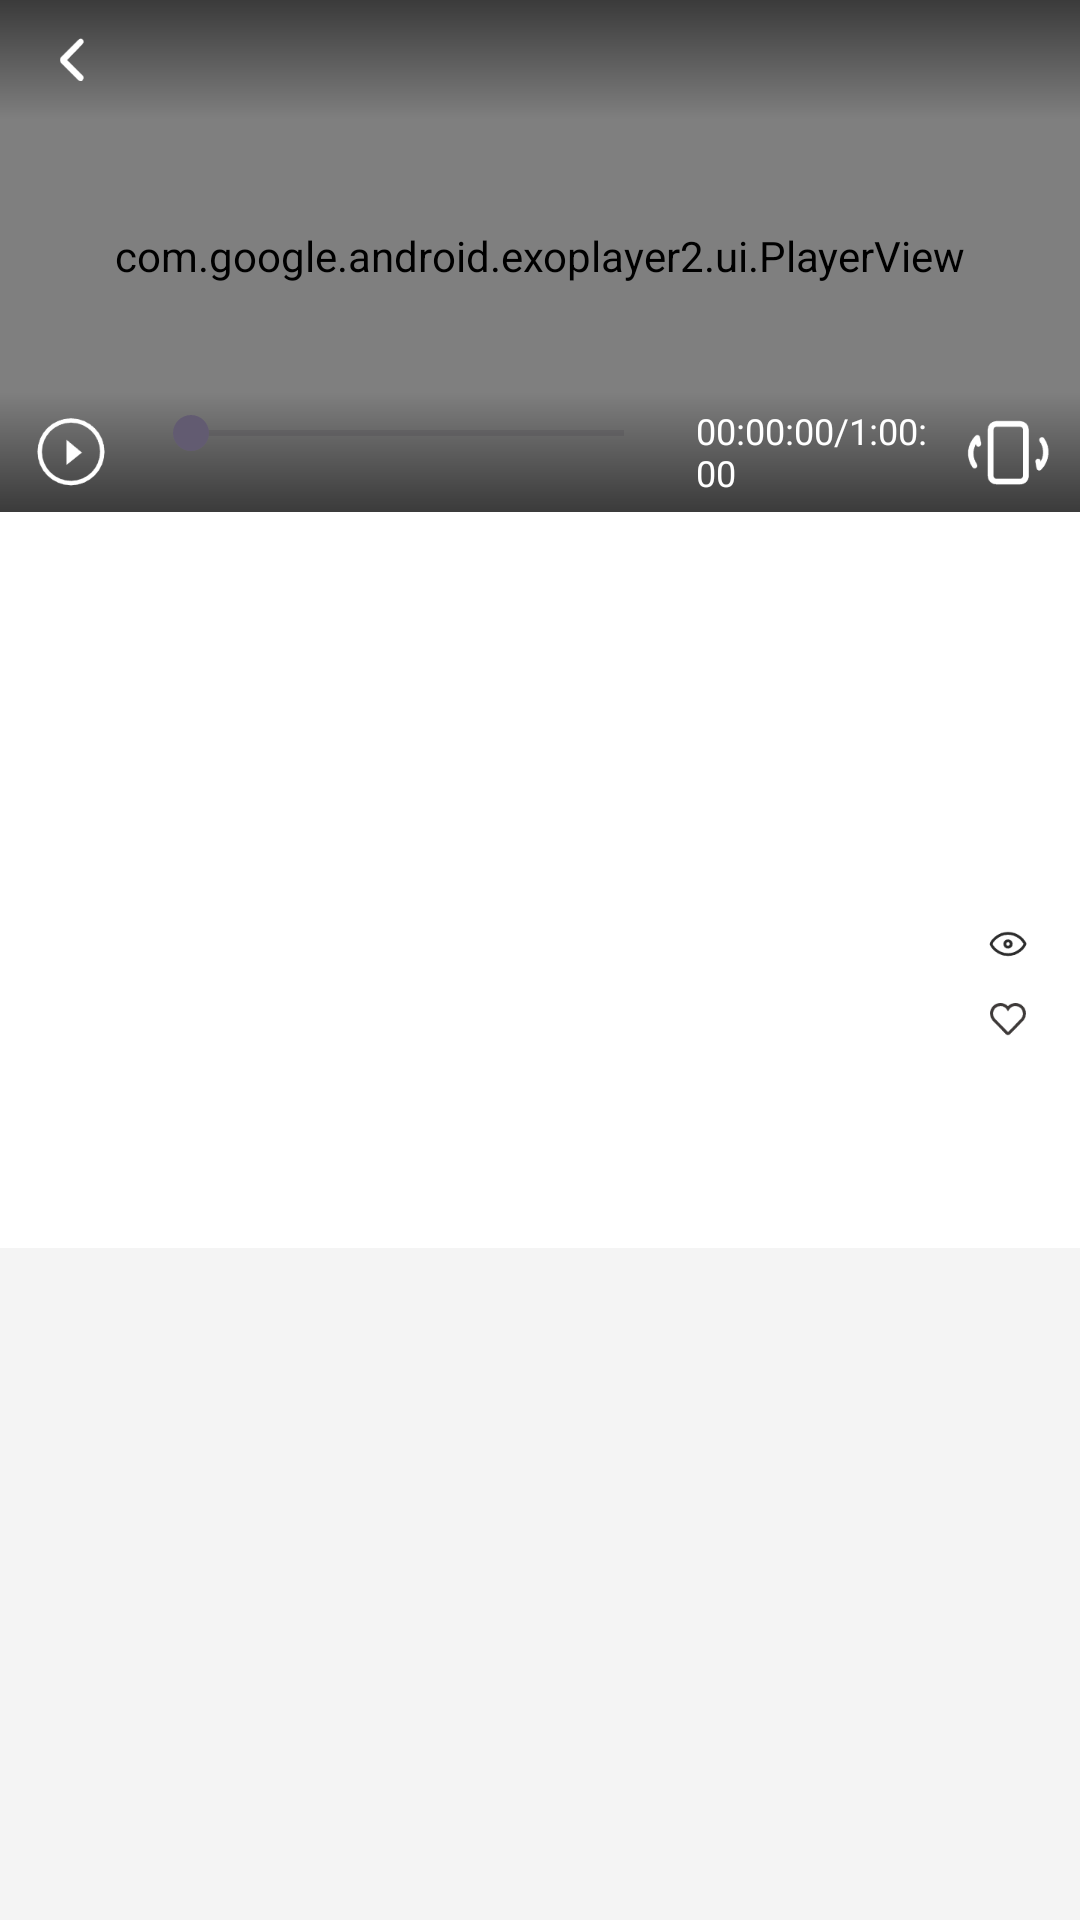

Here is an Android app screen rendered from its layout file. Give the layout XML and the strings, colors and styles it references.
<!-- AndroidManifest.xml: application theme Theme.IwaraAndroid -->
<!-- res/layout/activity_play.xml -->
<?xml version="1.0" encoding="utf-8"?>
<LinearLayout xmlns:android="http://schemas.android.com/apk/res/android"
    android:orientation="vertical"
    android:background="#F4F4F4"
    xmlns:app="http://schemas.android.com/apk/res-auto"
    android:layout_width="match_parent"
    android:fitsSystemWindows="true"
    android:layout_height="match_parent">
    <FrameLayout
        android:layout_weight="11"
        android:layout_width="match_parent"
        android:layout_height="match_parent">
        <com.google.android.exoplayer2.ui.PlayerView
            android:id="@+id/player_view"
            app:use_controller="false"
            android:background="@color/black"
            android:layout_width="match_parent"
            app:show_buffering="when_playing"
            android:layout_height="match_parent" />
        <LinearLayout
            android:id="@+id/video_tools_top"
            android:layout_width="match_parent"
            android:layout_height="40dp"
            android:background="@drawable/jianbian_top"
            android:layout_gravity="top"
            android:clickable="true"
            android:focusable="true"
            android:orientation="horizontal">
            <ImageView
                android:id="@+id/video_tools_back"
                android:layout_width="wrap_content"
                android:layout_height="wrap_content"
                android:background="@mipmap/back"
                android:layout_gravity="center_vertical"
                android:layout_marginHorizontal="8dp"
                android:backgroundTint="@color/white"/>
        </LinearLayout>
        <LinearLayout
            android:id="@+id/video_tools_bottom"
            android:layout_width="match_parent"
            android:layout_height="40dp"
            android:background="@drawable/jianbian"
            android:layout_gravity="bottom"
            android:weightSum="10"
            android:clickable="true"
            android:focusable="true"
            android:orientation="horizontal">
            <FrameLayout
                android:layout_weight="1"
                android:layout_width="wrap_content"
                android:layout_gravity="center_vertical"
                android:layout_height="wrap_content">
                <ImageView
                    android:id="@+id/video_tools_toggle_play"
                    android:layout_width="wrap_content"
                    android:layout_height="wrap_content"
                    android:backgroundTint="@color/white"
                    android:layout_gravity="center"
                    android:background="@mipmap/play"/>
            </FrameLayout>
            <LinearLayout
                android:layout_weight="8"
                android:layout_width="wrap_content"
                android:orientation="horizontal"
                android:layout_gravity="center_vertical"
                android:layout_height="wrap_content">
                
                <SeekBar
                    android:layout_weight="1"
                    android:id="@+id/video_tools_seek_bar"
                    android:layout_width="match_parent"
                    android:layout_height="wrap_content"
                   />
                <TextView
                    android:layout_weight="2"
                    android:id="@+id/video_tools_seek_time"
                    android:layout_width="match_parent"
                    android:textColor="@color/white"
                    android:textSize="12dp"
                    android:paddingStart="8dp"
                    android:text="00:00:00/1:00:00"
                    android:layout_height="wrap_content"/>
            </LinearLayout>
            <FrameLayout
                android:layout_width="wrap_content"
                android:layout_weight="1"
                android:layout_gravity="center_vertical"
                android:layout_height="wrap_content">
                <ImageView
                    android:id="@+id/video_tools_turn"
                    android:layout_gravity="center"
                    android:layout_width="wrap_content"
                    android:layout_height="wrap_content"
                    android:backgroundTint="@color/white"

                    android:background="@mipmap/change_screen"/>
            </FrameLayout>



        </LinearLayout>
    </FrameLayout>
    <LinearLayout
        android:id="@+id/video_text_view"
        android:layout_weight="4"
        android:layout_width="match_parent"
        android:orientation="vertical"
        android:layout_height="match_parent">
        <LinearLayout
            android:layout_width="match_parent"
            android:layout_height="wrap_content"
            android:id="@+id/video_detail_view"
            android:background="@color/white"
            android:orientation="vertical">
            <TextView
                android:id="@+id/video_detail_title"
                android:layout_width="match_parent"
                android:layout_height="wrap_content"
                android:textSize="18dp"
                android:paddingTop="16dp"
                android:paddingStart="16dp"
                android:maxLines="1"
                android:ellipsize="end"

                />
            <TextView
                android:id="@+id/video_detail_jianjie"
                android:layout_width="match_parent"
                android:layout_height="wrap_content"
                android:textSize="14dp"
                android:paddingTop="16dp"
                android:paddingStart="16dp"
                android:maxLines="2"
                android:ellipsize="end"
                />
            <androidx.recyclerview.widget.RecyclerView
                android:layout_width="match_parent"
                android:id="@+id/video_detail_tags"
                android:layout_height="40dp"
                android:paddingHorizontal="8dp"
                />
            <LinearLayout
                android:layout_width="match_parent"
                android:layout_height="wrap_content"
                android:padding="16dp"
                android:gravity="center_vertical"
                android:orientation="horizontal">
                <ImageView
                    android:id="@+id/video_detail_user_thumb"
                    android:layout_width="45dp"
                    android:layout_height="45dp" />
                <LinearLayout
                    android:layout_width="match_parent"
                    android:orientation="horizontal"
                    android:layout_height="50dp">
                    <LinearLayout
                        android:layout_weight="1"
                        android:layout_width="match_parent"
                        android:layout_height="match_parent"
                        android:orientation="vertical">
                        <TextView
                            android:layout_weight="1"
                            android:id="@+id/video_detail_user_name"
                            android:layout_width="wrap_content"
                            android:layout_height="wrap_content"
                            android:textSize="14dp"
                            android:gravity="center_vertical"
                            android:paddingStart="8dp"
                            />
                        <TextView
                            android:layout_weight="1"
                            android:id="@+id/video_detail_user_update"
                            android:layout_width="wrap_content"
                            android:layout_height="wrap_content"
                            android:textSize="12dp"
                            android:gravity="center_vertical"
                            android:textColor="#77000000"
                            android:paddingStart="8dp"
                            />
                    </LinearLayout>
                    <LinearLayout
                        android:layout_weight="1"
                        android:gravity="center_vertical"
                        android:layout_width="match_parent"
                        android:layout_height="match_parent"
                        android:orientation="vertical">
                        <LinearLayout
                            android:layout_width="wrap_content"
                            android:layout_height="wrap_content"
                            android:layout_gravity="end"
                            android:layout_weight="1"
                            android:orientation="horizontal">
                            <TextView
                                android:layout_gravity="end|center_vertical"
                                android:id="@+id/video_detail_views_num"
                                android:layout_width="wrap_content"
                                android:layout_height="wrap_content"
                                android:textSize="12dp"/>
                            <ImageView
                                android:layout_gravity="center_vertical"
                                android:layout_width="wrap_content"
                                android:layout_height="wrap_content"
                                android:background="@mipmap/views"/>
                        </LinearLayout>
                        <LinearLayout
                            android:layout_weight="1"
                            android:gravity="center_vertical"
                            android:layout_width="wrap_content"
                            android:layout_height="wrap_content"
                            android:layout_gravity="end|bottom"
                            android:orientation="horizontal">
                            <TextView
                                android:id="@+id/video_detail_likes_num"
                                android:layout_width="wrap_content"
                                android:layout_height="wrap_content"
                                android:layout_gravity="end|center_vertical"
                                android:textSize="12dp"/>
                            <ImageView
                                android:layout_width="wrap_content"
                                android:layout_height="wrap_content"
                                android:layout_gravity="center_vertical"
                                android:background="@mipmap/like"/>
                        </LinearLayout>
                    </LinearLayout>

                </LinearLayout>
            </LinearLayout>

        </LinearLayout>
        
        <com.google.android.material.tabs.TabLayout
            android:id="@+id/tab_layout"
            android:layout_width="match_parent"
            android:layout_height="48dp"
            android:background="@color/white"
            app:tabIndicatorColor="@color/black"
            app:tabTextColor="@color/black"
            app:tabSelectedTextColor="@color/black"
            app:tabMode="fixed" />

        
        <androidx.viewpager2.widget.ViewPager2
            android:id="@+id/view_pager"
            android:layout_width="match_parent"
            android:layout_height="0dp"
            android:layout_weight="1" >

        </androidx.viewpager2.widget.ViewPager2>
    </LinearLayout>

</LinearLayout>
<!-- resources referenced by this layout -->
<resources>
  <color name="black">#FF000000</color>
  <color name="white">#FFFFFFFF</color>
  <!-- drawable jianbian (drawable) -->
  <?xml version="1.0" encoding="utf-8"?>
  <shape android:shape="rectangle" xmlns:android="http://schemas.android.com/apk/res/android">
      <gradient android:angle="100"
          android:startColor="#00000000"
          android:endColor="#8A000000"/>
  
  </shape>
  <!-- drawable jianbian_top (drawable) -->
  <?xml version="1.0" encoding="utf-8"?>
  <shape android:shape="rectangle" xmlns:android="http://schemas.android.com/apk/res/android">
      <gradient android:angle="100"
          android:endColor="#00000000"
          android:startColor="#8A000000"/>
  
  </shape>
  <!-- mipmap back: png bitmap (drawable, 385 bytes) -->
  <!-- mipmap change_screen: png bitmap (mipmap-xxxhdpi, 2068 bytes) -->
  <!-- mipmap like: png bitmap (mipmap-xxxhdpi, 1290 bytes) -->
  <!-- mipmap play: png bitmap (mipmap-xxxhdpi, 3440 bytes) -->
  <!-- mipmap views: png bitmap (mipmap-xxxhdpi, 1502 bytes) -->
  <style name="Theme.IwaraAndroid" parent="Base.Theme.IwaraAndroid" />
  <style name="Base.Theme.IwaraAndroid" parent="Theme.Material3.DayNight.NoActionBar">
          
          <item name="android:windowBackground">@android:color/white</item>
          <item name="android:windowIsTranslucent">true</item>
          <item name="android:windowContentOverlay">@null</item>
          <item name="android:windowFrame">@null</item>
  
          
          <item name="android:statusBarColor">@android:color/transparent</item>
          <item name="android:navigationBarColor">@android:color/transparent</item>
  
          
          <item name="android:windowLightStatusBar">?attr/isLightTheme</item>
      </style>
</resources>
